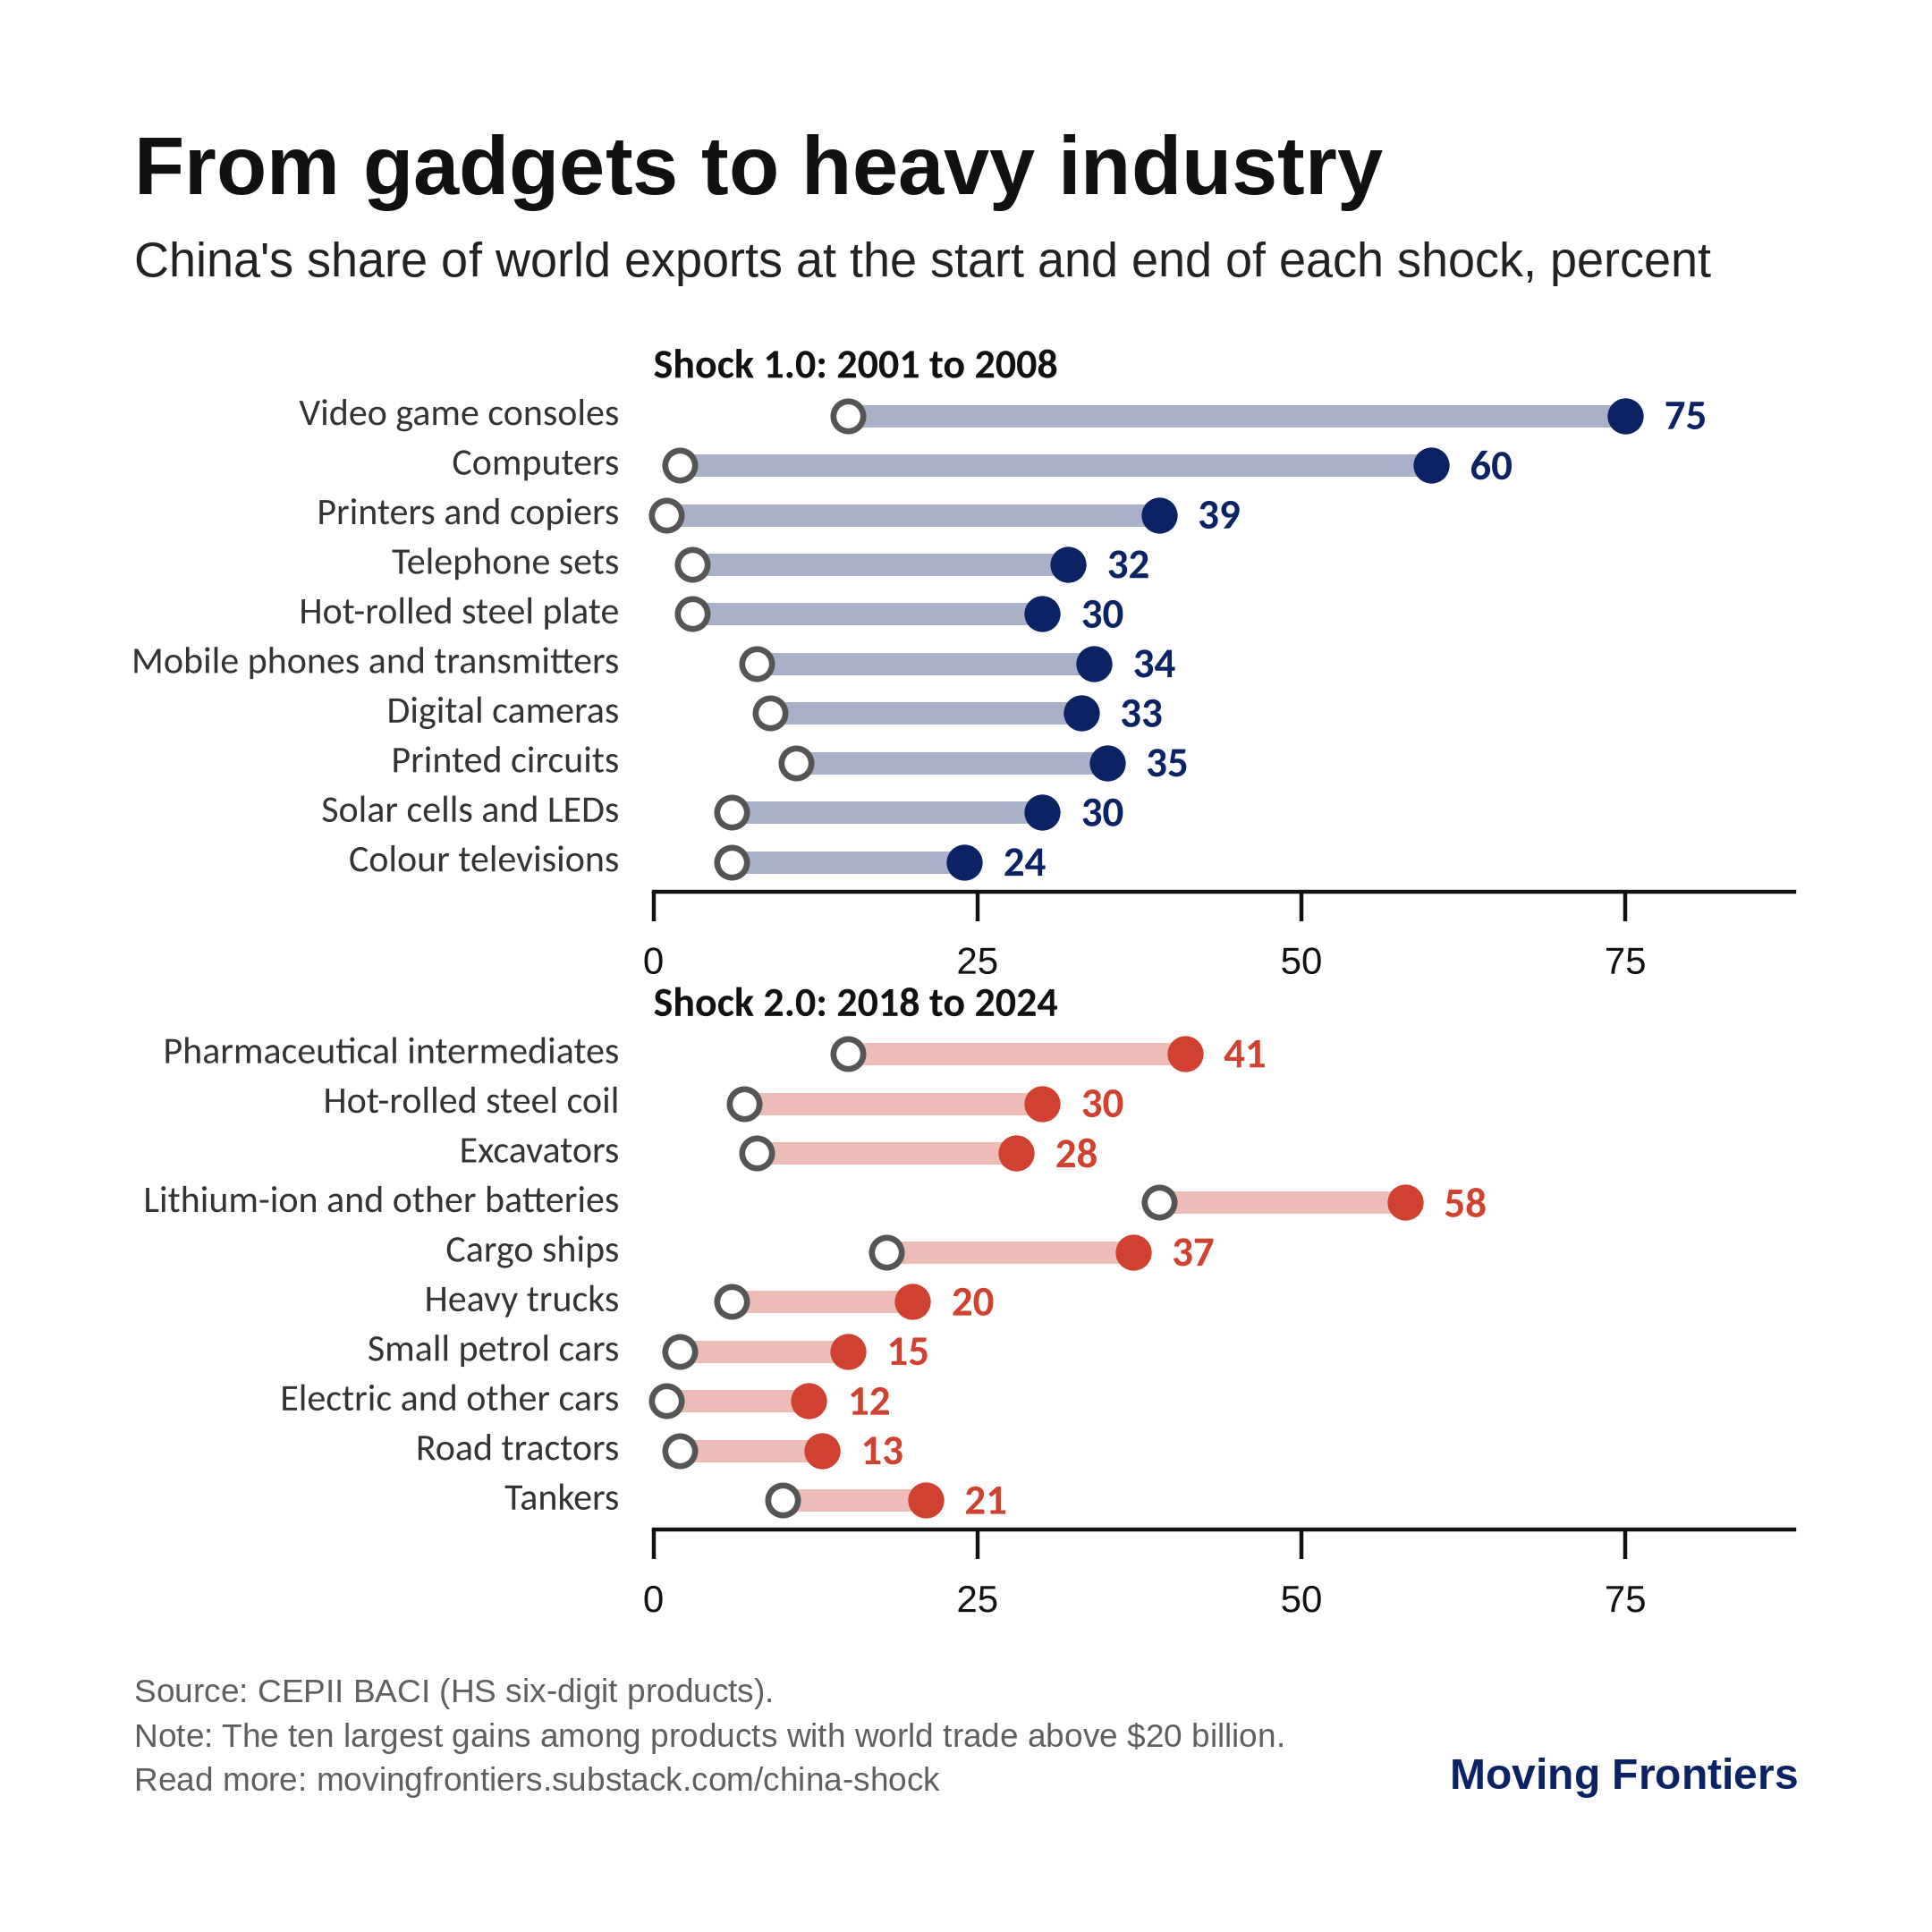

The file beside this chart, header and first rows:
shock, product, code, start, end
Shock 1.0, Video game consoles, 950410, 15, 75
Shock 1.0, Computers, 847120, 2, 60
Shock 1.0, Printers and copiers, 844350, 1, 39
Shock 1.0, Telephone sets, 851730, 3, 32
Shock 1.0, Hot-rolled steel plate, 720842, 3, 30
Shock 1.0, Mobile phones and transmitters, 852520, 8, 34
Shock 1.0, Digital cameras, 852530, 9, 33
Shock 1.0, Printed circuits, 853400, 11, 35
Shock 1.0, Solar cells and LEDs, 854140, 6, 30
Shock 1.0, Colour televisions, 852810, 6, 24
Shock 2.0, Pharmaceutical intermediates, 293390, 15, 41
Shock 2.0, Hot-rolled steel coil, 720824, 7, 30
Shock 2.0, Excavators, 842952, 8, 28
Shock 2.0, Lithium-ion and other batteries, 850780, 39, 58
Shock 2.0, Cargo ships, 890190, 18, 37
Shock 2.0, Heavy trucks, 870423, 6, 20
Shock 2.0, Small petrol cars, 870322, 2, 15
Shock 2.0, Electric and other cars, 870390, 1, 12
Shock 2.0, Road tractors, 870120, 2, 13
Shock 2.0, Tankers, 890120, 10, 21
